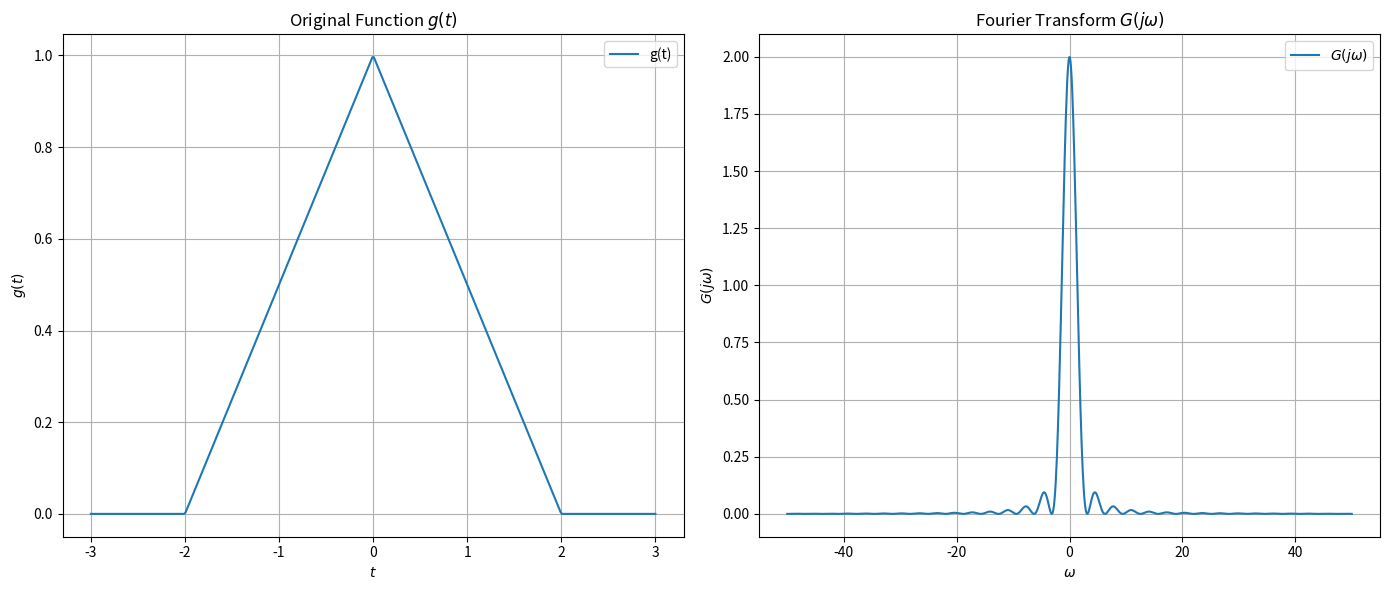

Reproduce this figure in Python.
import numpy as np
import matplotlib.pyplot as plt
# Define the original function g(t)
def g(t):
    return np.where(t < -2, 0, np.where(t <= 0, 1 + t/2, np.where(t <= 2, 1 - t/2, 0)))
# Define the Fourier Transform G(jω)
def G(omega):
# Handle the case when ω is 0 to avoid division by zero
    return np.where(omega == 0, 2, (2 * np.sin(omega)**2) / omega**2)
# Values for t
t = np.linspace(-3, 3, 400)
# Values for omega
omega = np.linspace(-50, 50, 1000)
# Calculate g(t) and G(jω)
g_values = g(t)
G_values = G(omega)
# Plot g(t)
plt.figure(figsize=(14, 6))
plt.subplot(1, 2, 1)
plt.plot(t, g_values, label='g(t)')
plt.title('Original Function $g(t)$')
plt.xlabel('$t$')
plt.ylabel('$g(t)$')
plt.grid(True)
plt.legend()
# Plot G(jω)
plt.subplot(1, 2, 2)
plt.plot(omega, G_values, label='$G(j\\omega)$')
plt.title('Fourier Transform $G(j\\omega)$')
plt.xlabel('$\\omega$')
plt.ylabel('$G(j\\omega)$')
plt.grid(True)
plt.legend()
plt.tight_layout()
plt.show()